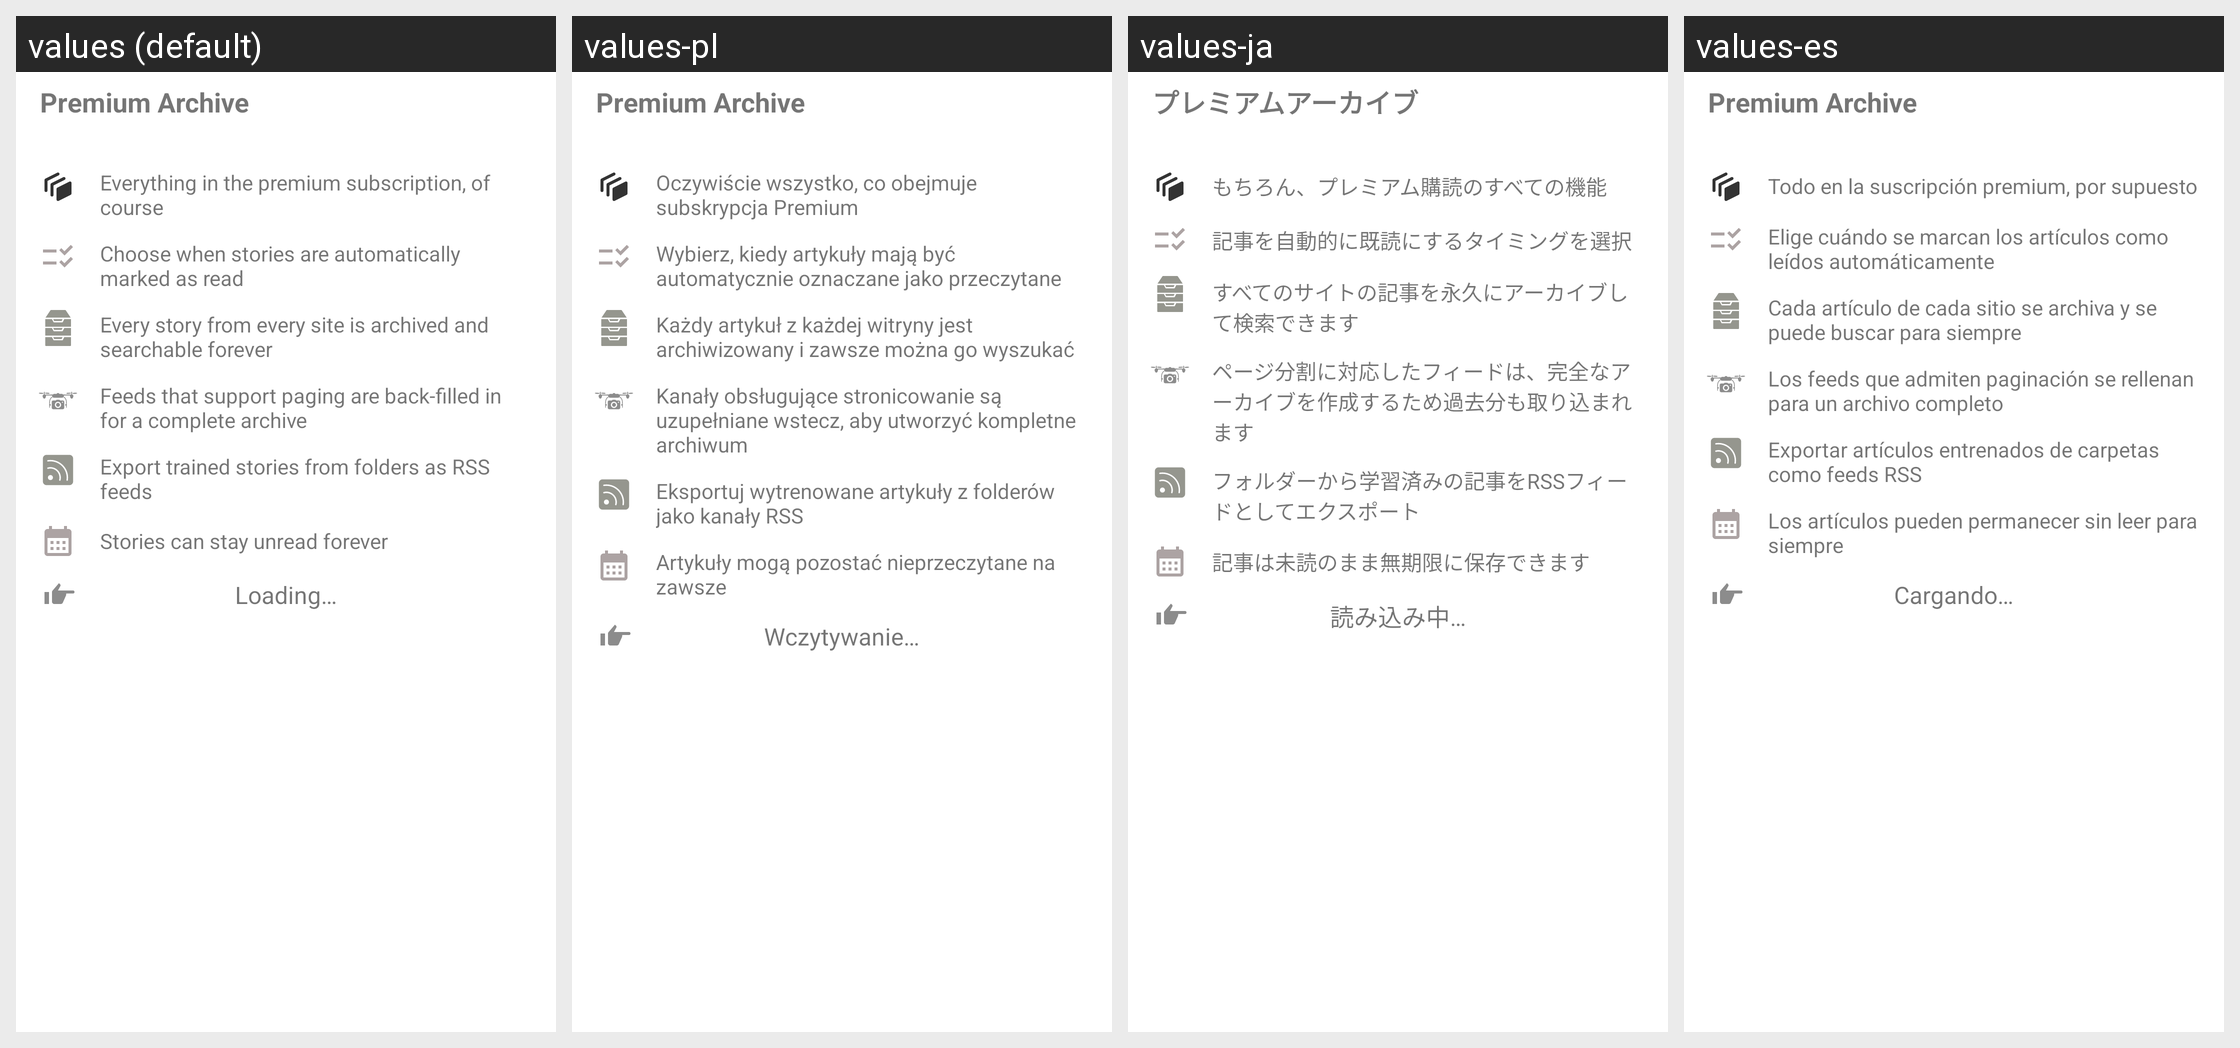

This grid shows one Android layout under several languages. Give, for every string resource on the screen, its name, the default text and each shown locale's text.
Android screen res/layout/view_archive_subscription.xml rendered under 4 locales, left to right: values (default), values-pl, values-ja, values-es. Device: Nexus 5 (rendered at 1080×1920; each locale shown at half size, 540×960, under a caption strip naming it); theme Theme.MaterialComponents.DayNight.NoActionBar.
Other locales in the repository, not shown: values-ar, values-de, values-fr, values-he, values-hi, values-id, values-in, values-it, values-iw, values-ko, values-nl, values-pt-rBR, values-ru, values-th, values-tr, values-uk, values-vi.
Strings drawn on this screen, with the default value and each locale's value (text and hints the layout hard-codes, and strings that could not be matched under every locale, appear in the picture but are not listed):

archive_subscription_header
  values: Premium Archive
  values-pl: Premium Archive
  values-ja: プレミアムアーカイブ
  values-es: Premium Archive

archive_everything_premium
  values: Everything in the premium subscription, of course
  values-pl: Oczywiście wszystko, co obejmuje subskrypcja Premium
  values-ja: もちろん、プレミアム購読のすべての機能
  values-es: Todo en la suscripción premium, por supuesto

archive_marked_as_read
  values: Choose when stories are automatically marked as read
  values-pl: Wybierz, kiedy artykuły mają być automatycznie oznaczane jako przeczytane
  values-ja: 記事を自動的に既読にするタイミングを選択
  values-es: Elige cuándo se marcan los artículos como leídos automáticamente

archive_story_searchable_forever
  values: Every story from every site is archived and searchable forever
  values-pl: Każdy artykuł z każdej witryny jest archiwizowany i zawsze można go wyszukać
  values-ja: すべてのサイトの記事を永久にアーカイブして検索できます
  values-es: Cada artículo de cada sitio se archiva y se puede buscar para siempre

archive_back_filled
  values: Feeds that support paging are back-filled in for a complete archive
  values-pl: Kanały obsługujące stronicowanie są uzupełniane wstecz, aby utworzyć kompletne archiwum
  values-ja: ページ分割に対応したフィードは、完全なアーカイブを作成するため過去分も取り込まれます
  values-es: Los feeds que admiten paginación se rellenan para un archivo completo

archive_export_trained_stories
  values: Export trained stories from folders as RSS feeds
  values-pl: Eksportuj wytrenowane artykuły z folderów jako kanały RSS
  values-ja: フォルダーから学習済みの記事をRSSフィードとしてエクスポート
  values-es: Exportar artículos entrenados de carpetas como feeds RSS

archive_stories_unread_forever
  values: Stories can stay unread forever
  values-pl: Artykuły mogą pozostać nieprzeczytane na zawsze
  values-ja: 記事は未読のまま無期限に保存できます
  values-es: Los artículos pueden permanecer sin leer para siempre

loading
  values: Loading…
  values-pl: Wczytywanie…
  values-ja: 読み込み中…
  values-es: Cargando…
